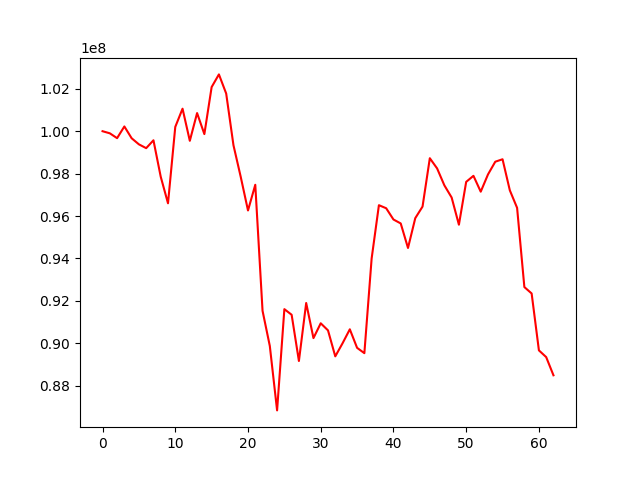

Data behind this chart, as committed beside it:
, 0
0, 100000000
1, 99900810
2, 99672152
3, 100224299
4, 99667537
5, 99379961
6, 99200399
7, 99572005
8, 97852523
9, 96599410
10, 100202499
11, 101061561
12, 99547063
13, 100855373
14, 99863508
15, 102081521
16, 102679128
17, 101776898
18, 99340668
19, 97846905
20, 96261620
21, 97472633
22, 91529560
23, 89868634
24, 86832098
25, 91607612
26, 91342658
27, 89162591
28, 91897029
29, 90241901
30, 90940418
31, 90606317
32, 89381259
33, 89997225
34, 90657338
35, 89782595
36, 89531167
37, 93996834
38, 96510906
39, 96366572
40, 95835640
41, 95649489
42, 94492834
43, 95899494
44, 96445004
45, 98726300
46, 98245673
47, 97447171
48, 96873130
49, 95589961
50, 97610959
51, 97895644
52, 97147447
53, 97961635
54, 98561247
55, 98676717
56, 97213290
57, 96386077
58, 92648954
59, 92347460
... 3 more rows
